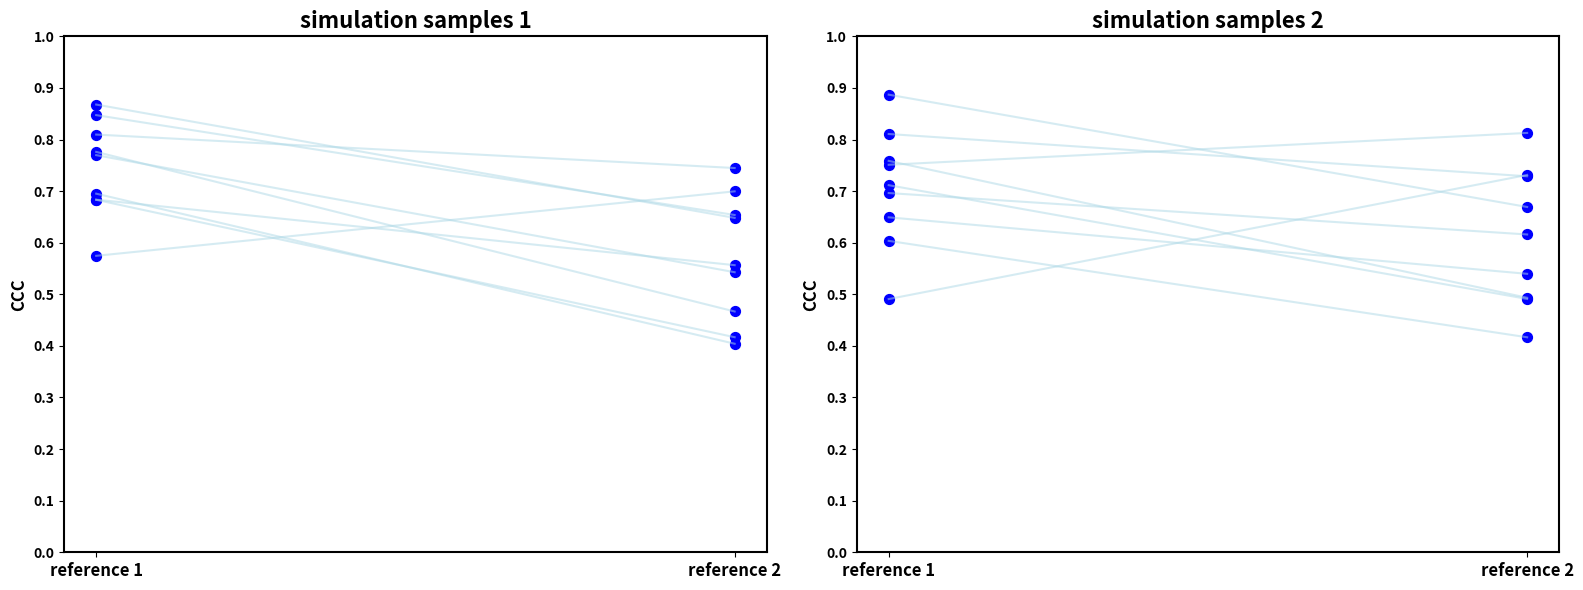

Here is the Python script that generated this plot: (Note: this script raises an exception after producing the figure.)
import matplotlib.pyplot as plt
import numpy as np

for r1 in [[128, 72, 48, 12]]:  # [0], [128, 72, 48, 12], [128, 84, 52, 14]
    input_path = "WGBS_ref_2+1.txt"  # "WGBS_ref_1+2.txt", "WGBS_ref_2+1.txt"
    simi = 2
    mode = "high-resolution"
    for file in ["0.3False0.4"]:
        # 数据
        cell_types = range(9)  # 0 to 8

        # sim1_ref1_ccc = [0.7264336664568958, 0.7069703831636238, 0.8778625559927937, 0.661799652071601,
        #                  0.7465810165951237,
        #                  0.6512128391561651, 0.4233958252359058, 0.6970052416566443, 0.7711926629286983]
        # sim1_ref2_ccc = [0.6480075458132414, 0.6821716420168802, 0.820622612145469, 0.6028906365469792,
        #                  0.6833497737420993,
        #                  0.6076434494503916, 0.2832246513103761, 0.6209315574333583, 0.7752596987518171]
        # sim2_ref1_ccc = [0.49573524101585276, 0.44475941389141355, 0.6747643953790391, 0.43112706981377147,
        #                  0.7332343360697858,
        #                  0.38989565999155074, 0.37588652663572075, 0.49438963574927014, 0.6247127001432442]
        # sim2_ref2_ccc = [0.550739772260629, 0.5065550988597655, 0.7081470735695892, 0.46011820445991114,
        #                  0.7700146065109741,
        #                  0.4163915043404567, 0.31056029013300757, 0.4552129696334257, 0.6213551408056553]

        sim1_ref1_ccc = [0.7697207488334884, 0.6950814722385903, 0.8472835688763912, 0.6831452614005897, 0.8096056601037332,
                         0.7760572288655274, 0.5746163532135546, 0.6834125587626173, 0.8677926737417923]
        sim1_ref2_ccc = [0.5427972695470527, 0.4041967425105771, 0.6537397679556666, 0.41683779974187535, 0.7447631208006836,
                         0.4666980654347037, 0.6995485603159425, 0.5564901456050334, 0.6481271209468191]
        sim2_ref1_ccc = [0.696245121753054, 0.7115136246208968, 0.8106817455224351, 0.6035845198479745, 0.7510437460086773,
                         0.7586504715645751, 0.49079367954820013, 0.6491981513291135, 0.8869420341283493]
        sim2_ref2_ccc = [0.6159664949789707, 0.4910126171826903, 0.728765408446624, 0.41671893554153144, 0.8127714572165645,
                         0.4932994249322581, 0.7313534230935914, 0.5397167034740546, 0.6692623061305619]

        # 创建子图
        fig, (ax1, ax2) = plt.subplots(1, 2, figsize=(16, 6))


        # 函数来绘制每个子图
        def plot_sim(ax, ref1_ccc, ref2_ccc, title):
            # 绘制连接线
            for i in range(len(cell_types)):
                ax.plot([1, 1.2], [ref1_ccc[i], ref2_ccc[i]], 'lightblue', alpha=0.5)

            # 绘制散点
            ax.scatter([1] * len(cell_types), ref1_ccc, color='blue', s=50)
            ax.scatter([1.2] * len(cell_types), ref2_ccc, color='blue', s=50)

            # 设置x轴标签
            ax.set_xticks([1, 1.2])
            ax.set_xticklabels(['reference 1', 'reference 2'], fontsize=12, fontweight='bold')

            # 设置y轴范围
            ax.set_ylim(0, 1)
            ax.set_yticks(np.arange(0, 1.1, 0.1))
            ax.set_yticklabels([f'{x:.1f}' for x in np.arange(0, 1.1, 0.1)], fontweight='bold')
            # 添加标题和标签
            ax.set_title(title, fontsize=16, fontweight='bold')
            ax.set_ylabel('CCC', fontsize=12, fontweight='bold')

            # 加粗轴线
            for spine in ax.spines.values():
                spine.set_linewidth(1.5)


        # 绘制sim1的子图
        plot_sim(ax1, sim1_ref1_ccc, sim1_ref2_ccc, 'simulation samples 1')
        # 绘制sim2的子图
        plot_sim(ax2, sim2_ref1_ccc, sim2_ref2_ccc, 'simulation samples 2')
        # 调整布局并显示
        plt.tight_layout()
        plt.savefig('./results/figure/sim' + input_path + str(simi) + mode + file + str(r1) + '.png')
        plt.show()

